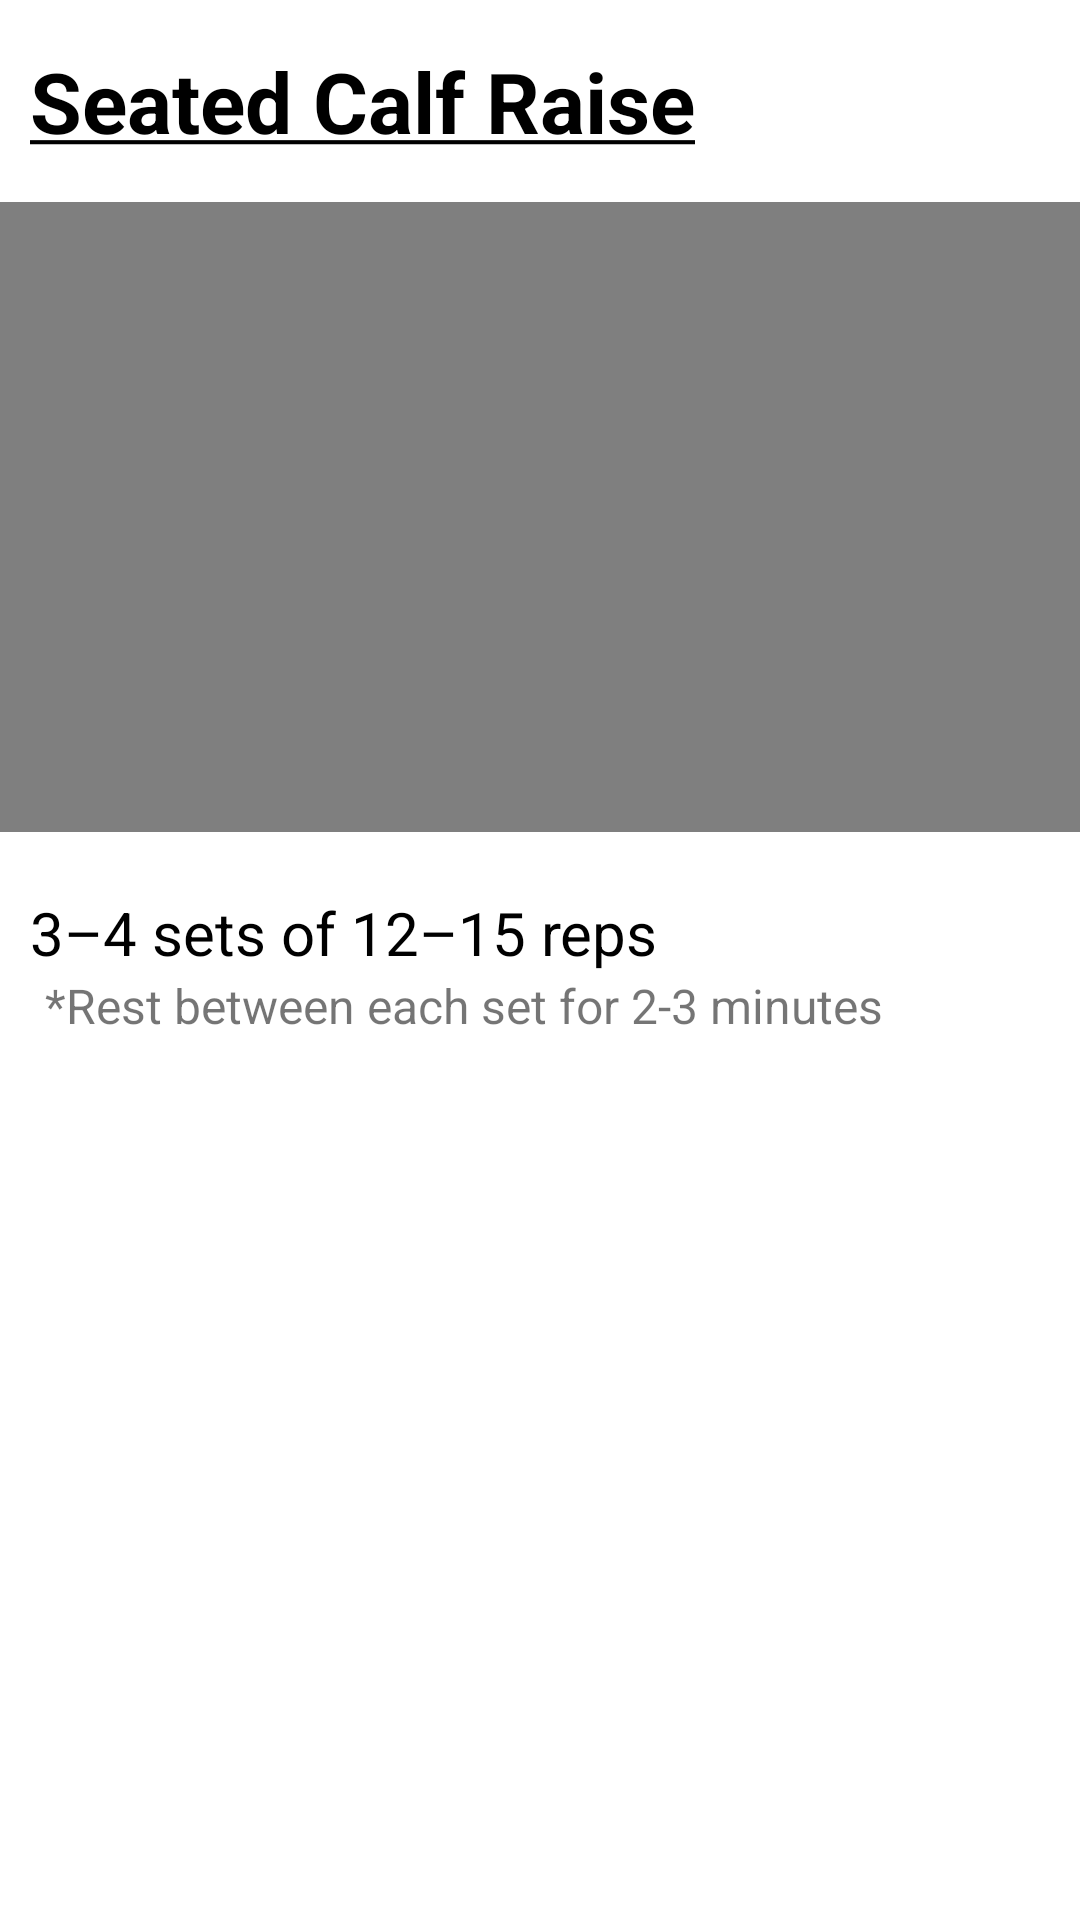

Layout XML and referenced resources for this Android screen:
<!-- AndroidManifest.xml: application theme AppTheme -->
<!-- res/layout/activity_seated_calf_raise.xml -->
<?xml version="1.0" encoding="utf-8"?>
<LinearLayout    xmlns:android="http://schemas.android.com/apk/res/android"
    xmlns:app="http://schemas.android.com/apk/res-auto"
    xmlns:tools="http://schemas.android.com/tools"
    android:layout_width="match_parent"
    android:layout_height="match_parent"
    tools:context=".seatedCalfRaise"
    android:orientation="vertical">

    <TextView
        android:id="@+id/WorkoutTitle"
        android:layout_width="match_parent"
        android:layout_height="wrap_content"
        android:text="@string/workout_seatedCalfRaise"
        android:textColor="@color/colorText"
        android:paddingHorizontal="10dp"
        android:paddingVertical="15dp"
        android:textSize="28sp"
        android:textStyle="bold"
        app:layout_constraintEnd_toEndOf="parent"
        app:layout_constraintStart_toStartOf="parent"
        app:layout_constraintTop_toTopOf="parent"/>

    <androidx.constraintlayout.widget.ConstraintLayout
        android:id="@+id/constraintLayout"
        android:layout_width="match_parent"
        android:layout_height="wrap_content"
        app:layout_constraintTop_toBottomOf="@+id/WorkoutTitle"
        android:paddingBottom="10sp">
        <VideoView
            android:id="@+id/Video"
            android:layout_width="match_parent"
            android:layout_height="210dp"
            android:clickable="true"
            android:focusable="true"
            app:layout_constraintEnd_toEndOf="parent"
            app:layout_constraintStart_toStartOf="parent"
            app:layout_constraintTop_toTopOf="parent"/>
    </androidx.constraintlayout.widget.ConstraintLayout>

    <TextView
        android:id="@+id/WorkoutReps"
        android:layout_width="match_parent"
        android:layout_height="wrap_content"
        android:text="@string/_4_sets_15_reps"
        android:textColor="@color/colorText"
        android:paddingHorizontal="10dp"
        android:paddingTop="10dp"
        android:textSize="20sp"
        app:layout_constraintTop_toBottomOf="@+id/constraintLayout" />

    <TextView
        android:id="@+id/WorkoutRest"
        android:layout_width="match_parent"
        android:layout_height="wrap_content"
        android:paddingBottom="5dp"
        android:paddingHorizontal="15dp"
        android:text="@string/workouts_rest"
        android:textSize="16sp"
        app:layout_constraintTop_toBottomOf="@+id/WorkoutReps" />

</LinearLayout>
<!-- resources referenced by this layout -->
<resources>
  <color name="colorText">#000000</color>
  <string name="_4_sets_15_reps">3–4 sets of 12–15 reps</string>
  <string name="workout_seatedCalfRaise"><u>Seated Calf Raise</u></string>
  <string name="workouts_rest" tools:ignore="TypographyDashes">*Rest between each set for 2-3 minutes</string>
</resources>
